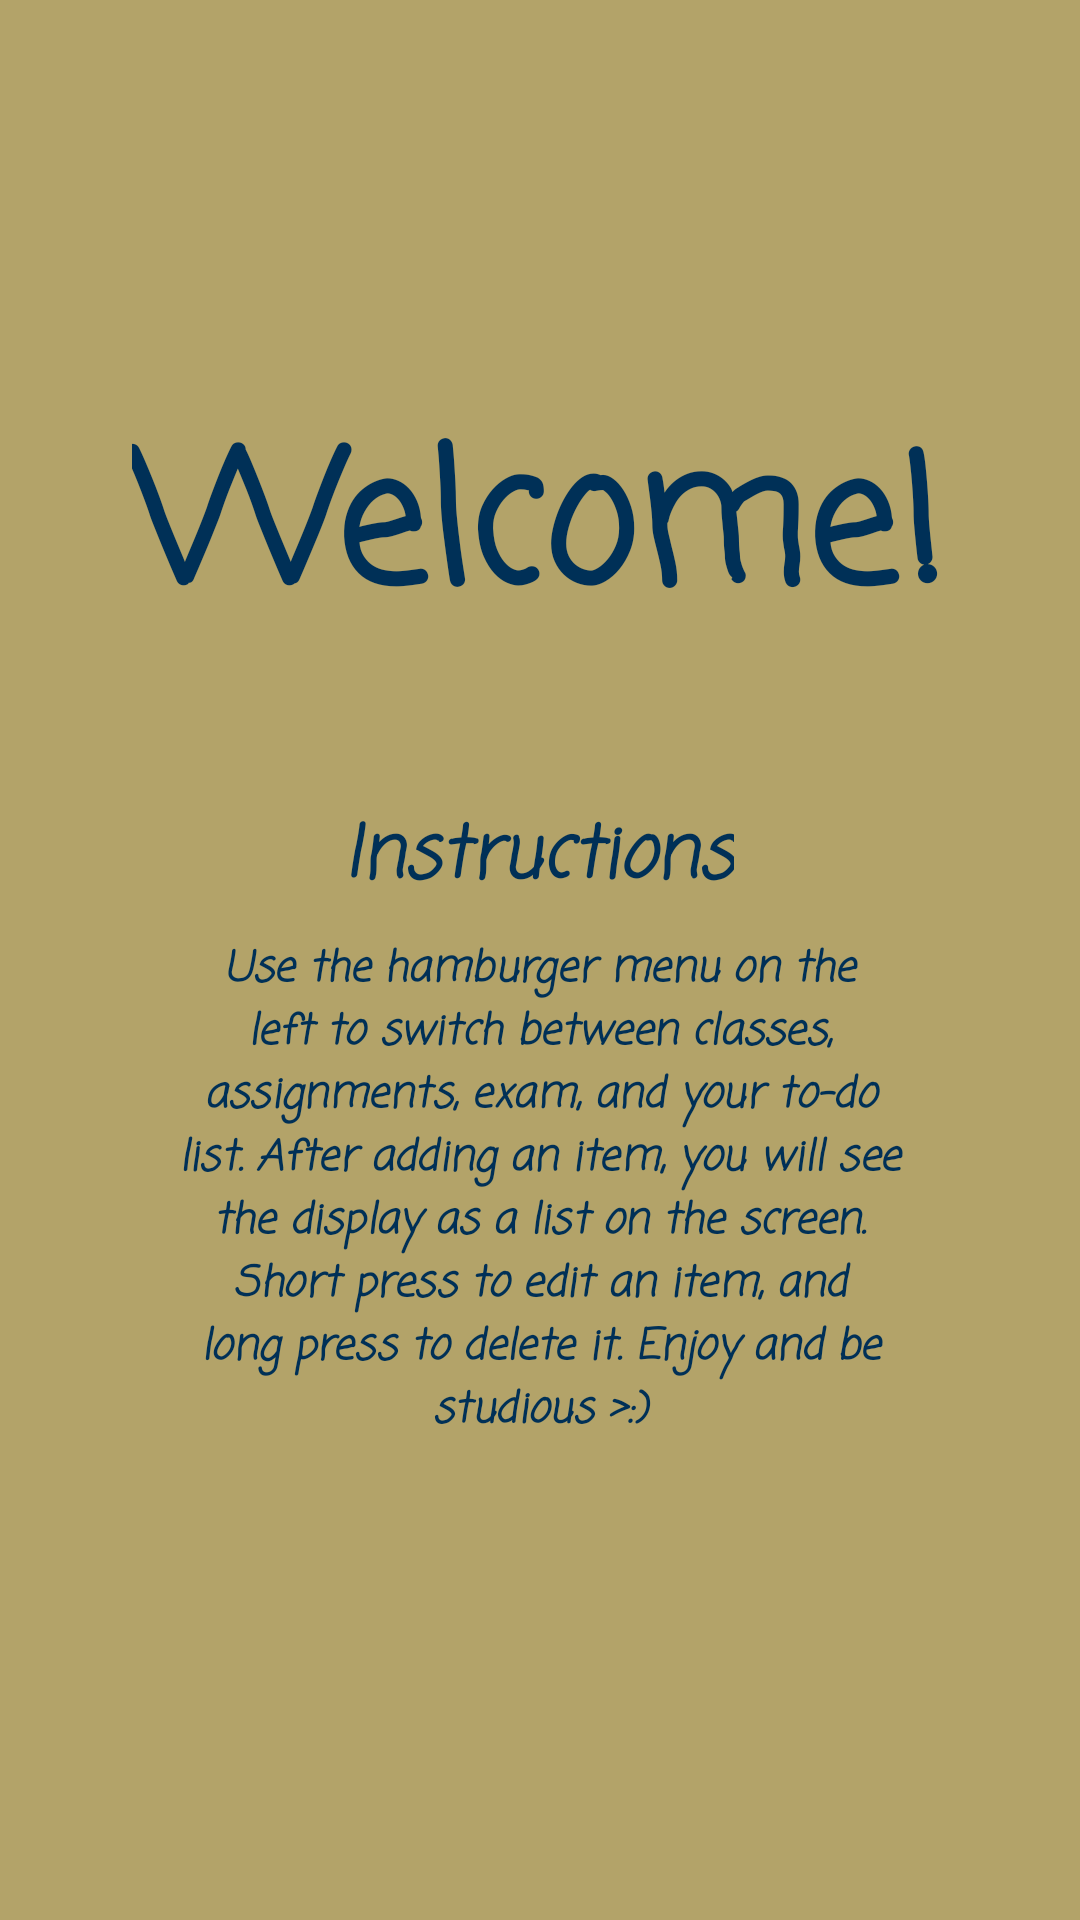

Reconstruct the res/layout file that produces this screen, plus the resources it refers to.
<!-- AndroidManifest.xml: application theme Theme.CollegeScheduler -->
<!-- res/layout/fragment_home.xml -->
<?xml version="1.0" encoding="utf-8"?>
<androidx.constraintlayout.widget.ConstraintLayout xmlns:android="http://schemas.android.com/apk/res/android"
    xmlns:app="http://schemas.android.com/apk/res-auto"
    xmlns:tools="http://schemas.android.com/tools"
    android:id="@+id/welcome"
    android:layout_width="match_parent"
    android:layout_height="match_parent"
    android:background="#B3A369"
    tools:context=".ui.home.HomeFragment">

    <TextView
        android:id="@+id/textView2"
        android:layout_width="wrap_content"
        android:layout_height="wrap_content"
        android:layout_marginTop="132dp"
        android:fontFamily="casual"
        android:text="Welcome!"
        android:textColor="#003057"
        android:textSize="60sp"
        android:textStyle="bold"
        app:layout_constraintEnd_toEndOf="parent"
        app:layout_constraintHorizontal_bias="0.496"
        app:layout_constraintStart_toStartOf="parent"
        app:layout_constraintTop_toTopOf="parent" />

    <TextView
        android:id="@+id/how_to"
        android:layout_width="wrap_content"
        android:layout_height="wrap_content"
        android:layout_marginTop="44dp"
        android:fontFamily="casual"
        android:text="Instructions"
        android:textColor="#003057"
        android:textSize="24sp"
        android:textStyle="bold|italic"
        app:layout_constraintEnd_toEndOf="parent"
        app:layout_constraintHorizontal_bias="0.498"
        app:layout_constraintStart_toStartOf="parent"
        app:layout_constraintTop_toBottomOf="@+id/textView2" />

    <TextView
        android:id="@+id/instructions"
        android:layout_width="250dp"
        android:layout_height="wrap_content"
        android:layout_marginTop="8dp"
        android:fontFamily="casual"
        android:text="Use the hamburger menu on the left to switch between classes, assignments, exam, and your to-do list. After adding an item, you will see the display as a list on the screen. Short press to edit an item, and long press to delete it. Enjoy and be studious >:)"
        android:textColor="#003057"
        android:textAlignment="center"
        android:textStyle="bold|italic"
        app:layout_constraintEnd_toEndOf="parent"
        app:layout_constraintHorizontal_bias="0.496"
        app:layout_constraintStart_toStartOf="parent"
        app:layout_constraintTop_toBottomOf="@+id/how_to" />

</androidx.constraintlayout.widget.ConstraintLayout>
<!-- resources referenced by this layout -->
<resources>
  <style name="Theme.CollegeScheduler" parent="Theme.MaterialComponents.DayNight.DarkActionBar">
          
          <item name="colorPrimary">@color/gtBlue</item>
          <item name="colorPrimaryVariant">@color/gtDarkerBlue</item>
          <item name="colorOnPrimary">@color/gtLighterYellow</item>
          
          <item name="colorSecondary">@color/teal_200</item>
          <item name="colorSecondaryVariant">@color/teal_700</item>
          <item name="colorOnSecondary">@color/black</item>
          
          <item name="android:statusBarColor">?attr/colorPrimaryVariant</item>
          
      </style>
  <color name="gtBlue">#003057</color>
  <color name="gtDarkerBlue">#031727</color>
  <color name="gtLighterYellow">#B3A369</color>
  <color name="teal_200">#FF03DAC5</color>
  <color name="teal_700">#FF018786</color>
  <color name="black">#FF000000</color>
</resources>
